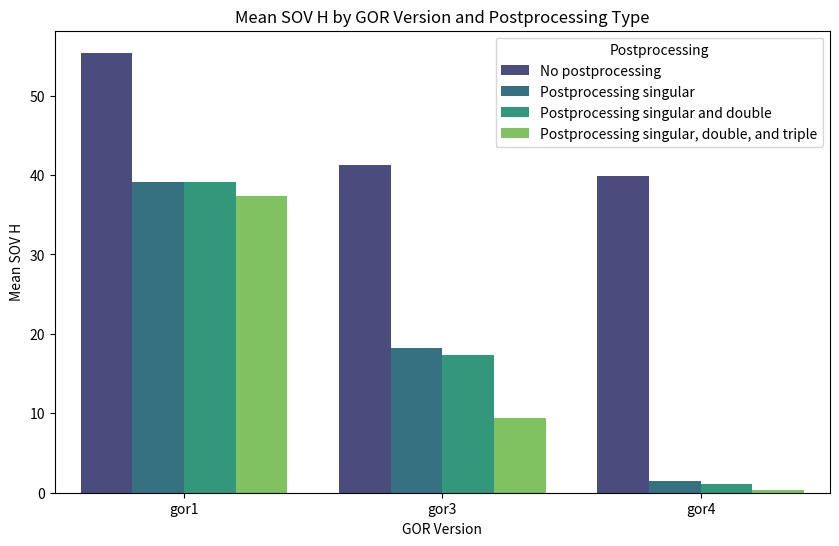

Source code (Python): (Note: this script raises an exception after producing the figure.)
import pandas as pd
import seaborn as sns
import matplotlib.pyplot as plt

# Given data structure with Mean SOV values inserted
data = {
    'GOR Version': (
        ['gor1', 'gor3', 'gor4'] * 4 +
        ['gor1', 'gor3', 'gor4'] * 4 +
        ['gor1', 'gor3', 'gor4'] * 4
    ),
    'Postprocessing': (
        ['No postprocessing'] * 3 + ['Postprocessing singular'] * 3 +
        ['Postprocessing singular and double'] * 3 + ['Postprocessing singular, double, and triple'] * 3
    ) * 3,
    'Type': ['H'] * 12 + ['E'] * 12 + ['C'] * 12,
    'Mean SOV': [
        # H scores
        55.40, 41.26, 39.82, 39.06, 18.18, 1.44, 39.06, 17.34, 1.14, 37.32, 9.42, 0.36,
        # E scores
        55.84, 42.48, 30.58, 0.02, 46.12, 31.66, 0.00, 41.70, 28.70, 0.00, 40.52, 25.56,
        # C scores
        55.00, 41.14, 51.06, 35.42, 30.60, 15.66, 32.60, 37.58, 19.58, 29.72, 30.88, 13.44
    ]
}

df = pd.DataFrame(data)

# Separate the data by type
for letter in ['H', 'E', 'C']:
    filtered_df = df[df['Type'] == letter]
    plt.figure(figsize=(10, 6))
    sns.barplot(data=filtered_df, x='GOR Version', y='Mean SOV', hue='Postprocessing', palette='viridis')
    plt.title(f'Mean SOV {letter} by GOR Version and Postprocessing Type')
    plt.xlabel('GOR Version')
    plt.ylabel(f'Mean SOV {letter}')
    # Update the path as needed for your system
    plt.savefig(f'C:/Users/<user>/PycharmProjects/propra24/crossVal/postprocessing_{letter}.png')
    plt.close()




